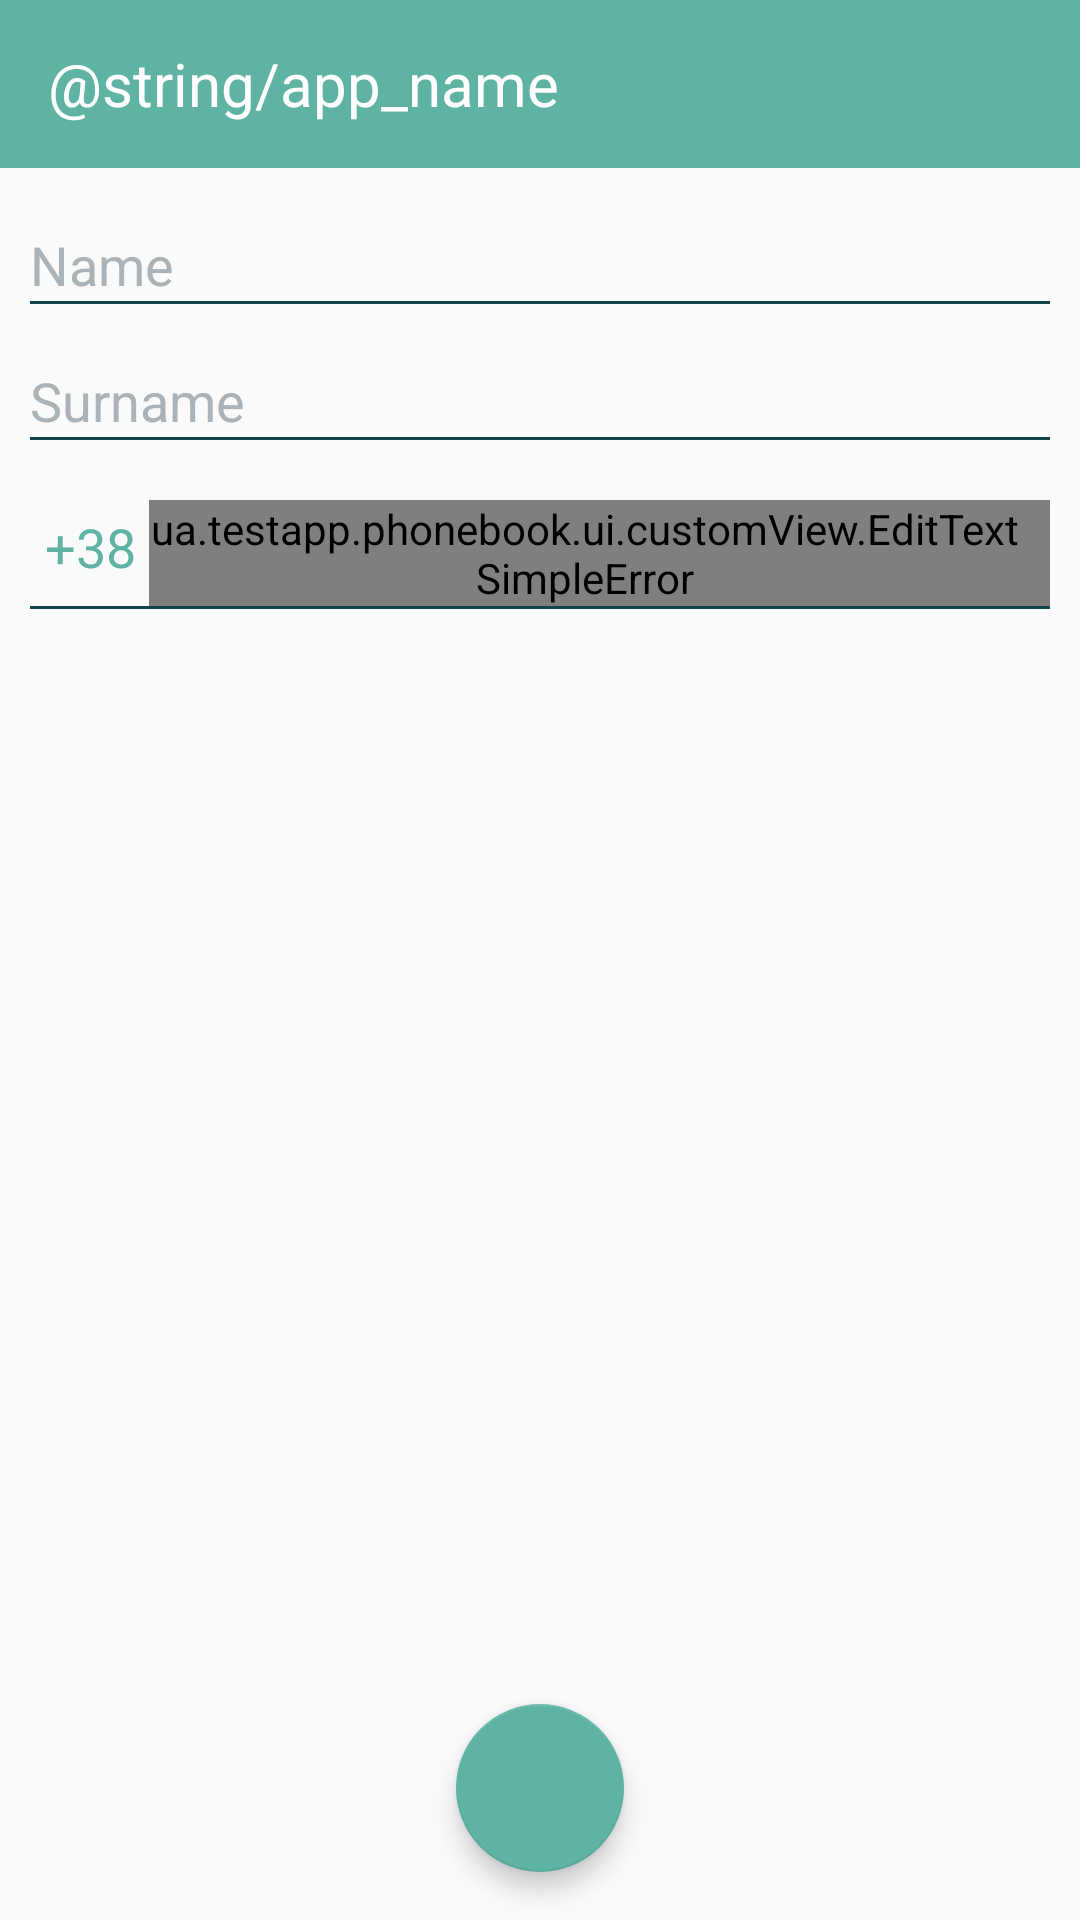

Android layout source for this screen:
<!-- AndroidManifest.xml: application theme AppTheme -->
<!-- res/layout/activity_contact_detail.xml -->
<?xml version="1.0" encoding="utf-8"?>
<LinearLayout xmlns:android="http://schemas.android.com/apk/res/android"
    xmlns:app="http://schemas.android.com/apk/res-auto"
    android:id="@+id/root_view"
    android:layout_width="match_parent"
    android:layout_height="match_parent"
    android:orientation="vertical">

    <include layout="@layout/phone_book_tool_bar" />

    <EditText
        android:id="@+id/et_name"
        style="@style/PhoneBook.EditText"
        android:layout_marginTop="@dimen/size_20dp"
        android:hint="@string/name_hint" />

    <View
        android:layout_width="match_parent"
        android:layout_height="@dimen/size_1dp"
        android:layout_marginBottom="@dimen/size_20dp"
        android:layout_marginLeft="@dimen/size_10dp"
        android:layout_marginRight="@dimen/size_10dp"
        android:background="@color/colorPrimaryDark" />

    <EditText
        android:id="@+id/et_surname"
        style="@style/PhoneBook.EditText"
        android:hint="@string/surname_hint" />

    <View
        android:layout_width="match_parent"
        android:layout_height="@dimen/size_1dp"
        android:layout_marginBottom="@dimen/size_20dp"
        android:layout_marginLeft="@dimen/size_10dp"
        android:layout_marginRight="@dimen/size_10dp"
        android:background="@color/colorPrimaryDark" />

    <LinearLayout
        android:layout_width="match_parent"
        android:layout_height="wrap_content"
        android:orientation="horizontal">

        <TextView
            android:id="@+id/id_tv_phone_start"
            android:layout_width="wrap_content"
            android:layout_height="wrap_content"
            android:layout_gravity="left|center_vertical"
            android:background="@null"
            android:text="+38 "
            android:layout_marginLeft="@dimen/size_10dp"
            android:layout_marginBottom="@dimen/size_2dp"
            android:paddingLeft="@dimen/size_5dp"
            android:textColor="@color/colorPrimary"
            android:textSize="@dimen/input_text_size" />

        <ua.testapp.phonebook.ui.customView.EditTextSimpleError
            android:id="@+id/et_phone_number"
            style="@style/PhoneBook.EditText"
            android:layout_marginLeft="0dp"
            android:paddingLeft="0dp"
            android:hint="@string/phone_number_hint"
            android:inputType="phone"
            android:maxLength="15" />
    </LinearLayout>

    <View
        android:layout_width="match_parent"
        android:layout_height="@dimen/size_1dp"
        android:layout_marginBottom="@dimen/size_20dp"
        android:layout_marginLeft="@dimen/size_10dp"
        android:layout_marginRight="@dimen/size_10dp"
        android:background="@color/colorPrimaryDark" />

    <FrameLayout
        android:layout_width="match_parent"
        android:layout_height="match_parent"
        android:layout_weight="1">

        <android.support.design.widget.FloatingActionButton
            android:id="@+id/fab_save"
            android:layout_width="wrap_content"
            android:layout_height="wrap_content"
            android:layout_gravity="center_horizontal|bottom"
            android:layout_margin="@dimen/fab_margin"
            android:src="@drawable/ic_done"
            app:backgroundTint="@color/colorPrimary"
            app:elevation="@dimen/elevation_5dp" />
    </FrameLayout>

</LinearLayout>
<!-- res/layout/phone_book_tool_bar.xml (included above) -->
<?xml version="1.0" encoding="utf-8"?>
<android.support.v7.widget.Toolbar
    xmlns:app="http://schemas.android.com/apk/res-auto"
    xmlns:android="http://schemas.android.com/apk/res/android"
    android:id="@+id/toolbar"
    android:layout_width="match_parent"
    android:layout_height="?attr/actionBarSize"
    android:background="?attr/colorPrimary"
    app:layout_collapseMode="pin"
    app:popupTheme="@style/AppTheme.PopupOverlay">

    <TextView
        android:id="@+id/tv_title"
        android:layout_width="match_parent"
        android:layout_height="match_parent"
        android:textSize="@dimen/title_text_size"
        android:textColor="@android:color/white"
        android:gravity="center_vertical"
        android:text="@string/app_name"/>

</android.support.v7.widget.Toolbar>
<!-- resources referenced by this layout -->
<resources>
  <color name="colorPrimary">#5EB3A3</color>
  <color name="colorPrimaryDark">#10464B</color>
  <dimen name="elevation_5dp">5dp</dimen>
  <dimen name="fab_margin">16dp</dimen>
  <dimen name="input_text_size">18sp</dimen>
  <dimen name="size_10dp">10dp</dimen>
  <dimen name="size_1dp">1dp</dimen>
  <dimen name="size_20dp">20dp</dimen>
  <dimen name="size_2dp">2dp</dimen>
  <dimen name="size_5dp">5dp</dimen>
  <dimen name="title_text_size">20sp</dimen>
  <string name="name_hint">Name</string>
  <string name="phone_number_hint">My phone number</string>
  <string name="surname_hint">Surname</string>
  <style name="AppTheme.PopupOverlay" parent="ThemeOverlay.AppCompat.Light" />
  <style name="PhoneBook.EditText" parent="android:Widget.Holo.EditText">
          <item name="android:layout_width">match_parent</item>
          <item name="android:layout_height">wrap_content</item>
          <item name="android:textSize">@dimen/input_text_size</item>
          <item name="android:textColorHint">@color/light_grey_color</item>
          <item name="android:textColor">@color/colorPrimary</item>
          <item name="android:lines">1</item>
          <item name="android:maxLines">1</item>
          <item name="android:singleLine">true</item>
          <item name="android:gravity">left|center_vertical</item>
          <item name="android:paddingRight">@dimen/size_10dp</item>
          <item name="android:layout_marginLeft">@dimen/size_10dp</item>
          <item name="android:layout_marginRight">@dimen/size_10dp</item>
          <item name="android:drawablePadding">@dimen/size_5dp</item>
          <item name="android:background">@null</item>
      </style>
  <style name="AppTheme" parent="Theme.AppCompat.Light.DarkActionBar">
          
          <item name="colorPrimary">@color/colorPrimary</item>
          <item name="colorPrimaryDark">@color/colorPrimaryDark</item>
          <item name="colorAccent">@color/colorAccent</item>
          <item name="windowActionBar">false</item>
          <item name="windowNoTitle">true</item>
          <item name="colorControlNormal">@android:color/white</item>
      </style>
  <color name="light_grey_color">#abb3b8</color>
  <color name="colorAccent">#10464B</color>
</resources>
